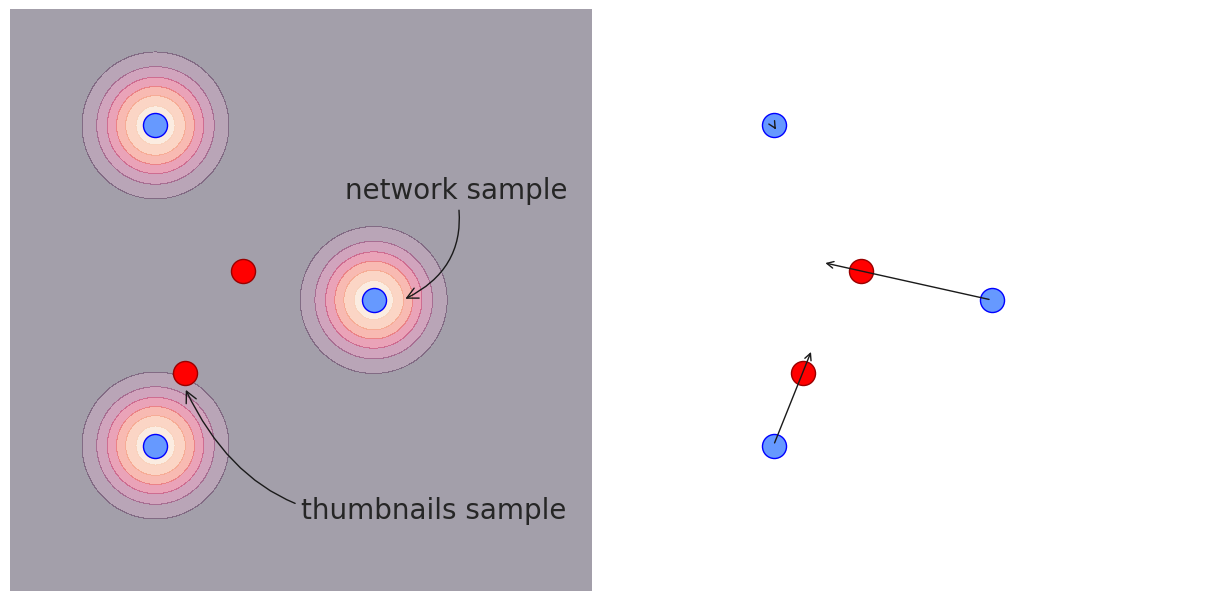

Reproduce this figure in Python.
import numpy as np
import matplotlib.pyplot as plt
import seaborn as sns
sns.set_theme()


def generate_numbers(p,n):
    k = 30
    x = np.random.uniform(0,1,(n,k))
    x = (x>=p)*1
    out = np.zeros(n)
    for i in range(n):
        out[i] = int(''.join(map(lambda b: str(int(b)), x[i])), 2)/(2**k)
    return out



def f(sources, k=2.5):
    x = np.linspace(-1,1,num=1000)
    y = np.linspace(-1,1,num=1000)
    X, Y = np.meshgrid(x,y)
    Z = np.zeros_like(X)
    for x_point, y_point in sources:
        X -= x_point
        Y -= y_point
        Z += k*np.e**(-k*k*(X*X + Y*Y))

        X += x_point
        Y += y_point

    return X,Y,Z


def f_sample_values(sources,samplig_points,k=2.5):
    x, y = zip(*samplig_points)
    X,Y = np.array(x), np.array(y)
    Z = np.zeros_like(X)
   
    for x_point, y_point in sources:
        X -= x_point
        Y -= y_point
        Z += k*np.e**(-k*k*(X*X + Y*Y))

        X += x_point
        Y += y_point

    return Z

def gradient_f(sources,network_samples,k=2.5):
    x = np.linspace(-1,1,num=50)
    y = np.linspace(-1,1,num=50)
    X, Y = np.meshgrid(x,y)

    U = np.zeros_like(X)
    V = np.zeros_like(X)

    ps = f_sample_values(network_samples,sources,k=k)
    print(ps)
    i = 0

    for x_point, y_point in sources:
        X -= x_point
        Y -= y_point
        U += -k*k*np.e**(-k*k*(X*X + Y*Y))*2*X/ps[i]
        V += -k*k*np.e**(-k*k*(X*X + Y*Y))*2*Y/ps[i]

        X += x_point
        Y += y_point

        i+=1

    return X,Y,U,V




def gradient_f_sampled(sources,network_samples,k=2.5, sum_to_see=None):

    if sum_to_see is None:
        sum_to_see = sources

    X, Y = zip(*network_samples)
    X, Y = np.array(X), np.array(Y)
    U = np.zeros_like(X)
    V = np.zeros_like(X)

    ps = f_sample_values(network_samples,sources,k=k)
    i = 0
    for x_point, y_point in sum_to_see:
        X -= x_point
        Y -= y_point
        U += -k*k*np.e**(-k*k*(X*X + Y*Y))*2*X/ps[i]
        V += -k*k*np.e**(-k*k*(X*X + Y*Y))*2*Y/ps[i]

        X += x_point
        Y += y_point

        i+=1

    return U,V



network_points = [(.25,0), (-0.5,0.5), (-0.5,-0.5) ]
network_points = [(.25,0), (-0.5,0.6), (-0.5,-0.5) ]

fig, ax = plt.subplots(1,2,sharey=True, sharex=True,figsize=(12,12), subplot_kw=dict(box_aspect=1))
s = 300

k=5.5

X, Y, Z = f(network_points,k=k)
# im = ax.imshow(Z,aspect="auto", alpha=0.8,  vmin=0,vmax=3,cmap="Blues", interpolation="bicubic", extent=[-1,1,-1,1])
ax[0].contourf(X, Y, Z, alpha=0.4) 


ax[0].scatter(*zip(*network_points),color="#6699ff", edgecolors='#0000ff' , s=s)


# dataset_points = [-0.2, -0.40],[.1,-0.25]
dataset_points = [(-0.2,.1) ,(-0.40,-.25)]

ax[0].scatter(*zip(*dataset_points), color="#ff0000", edgecolors='#990000', s=s)

# plt.text(0,-0.5, 'thumbnails sample', fontsize = 11)
# plt.text(.25,0.25, 'network sample', fontsize = 11)
arrowprops = dict(arrowstyle="->",
                            connectionstyle="arc3,rad=-0.4",
                            color='k')
ax[0].annotate("network sample",fontsize=20, xy=(0.35,0), xytext=(.15,0.35), 
    arrowprops=arrowprops)
                            
ax[0].annotate("thumbnails sample",fontsize=20, xy=(-0.4,-0.30),xytext=(0,-0.75), xycoords='data',arrowprops=arrowprops)

ax[0].grid(False)
ax[0].axis('off')




X, Y, Z = f(dataset_points, k=k)
# ax[1].contourf(X, Y, Z, alpha=0.4, cmap="jet") 

X, Y, U, V = gradient_f(dataset_points, network_points, k=k)
# ax[1].quiver(X, Y, U/2, V/2, alpha = 0.4)

ax[1].scatter(*zip(*dataset_points), color="#ff0000", edgecolors='#990000', s=s)
ax[1].scatter(*zip(*network_points),color="#6699ff", edgecolors='#0000ff' , s=s)
arrow_scale = 0.12


# for dataset_point in dataset_points:

#     arrows = gradient_f_sampled(dataset_points,network_points,sum_to_see=[dataset_point],k=k)
#     arrows = arrows[0]*arrow_scale,  arrows[1]*arrow_scale
#     for i, point in enumerate(network_points):
#         ax[1].annotate("", xytext=point, xy=(point[0]+arrows[0][i], point[1]+arrows[1][i]),arrowprops=dict(arrowstyle="->", color="red"))
#     # plt.savefig("gaussian_effect.svg",  bbox_inches='tight')

arrows = gradient_f_sampled(dataset_points,network_points,k=k)
arrows = arrows[0]*arrow_scale,  arrows[1]*arrow_scale

for i, point in enumerate(network_points):
    ax[1].annotate("", xytext=point, xy=(point[0]+arrows[0][i], point[1]+arrows[1][i]),arrowprops=dict(arrowstyle="->", color="k"))

 
ax[1].grid(True)

# plt.grid(False)
plt.tight_layout()
plt.axis('off')

plt.subplots_adjust(left=0,bottom=0,right=1,top=1,wspace=0.062,hspace=0)
# plt.savefig("gaussian_effect2.svg",  bbox_inches='tight')

plt.show()

